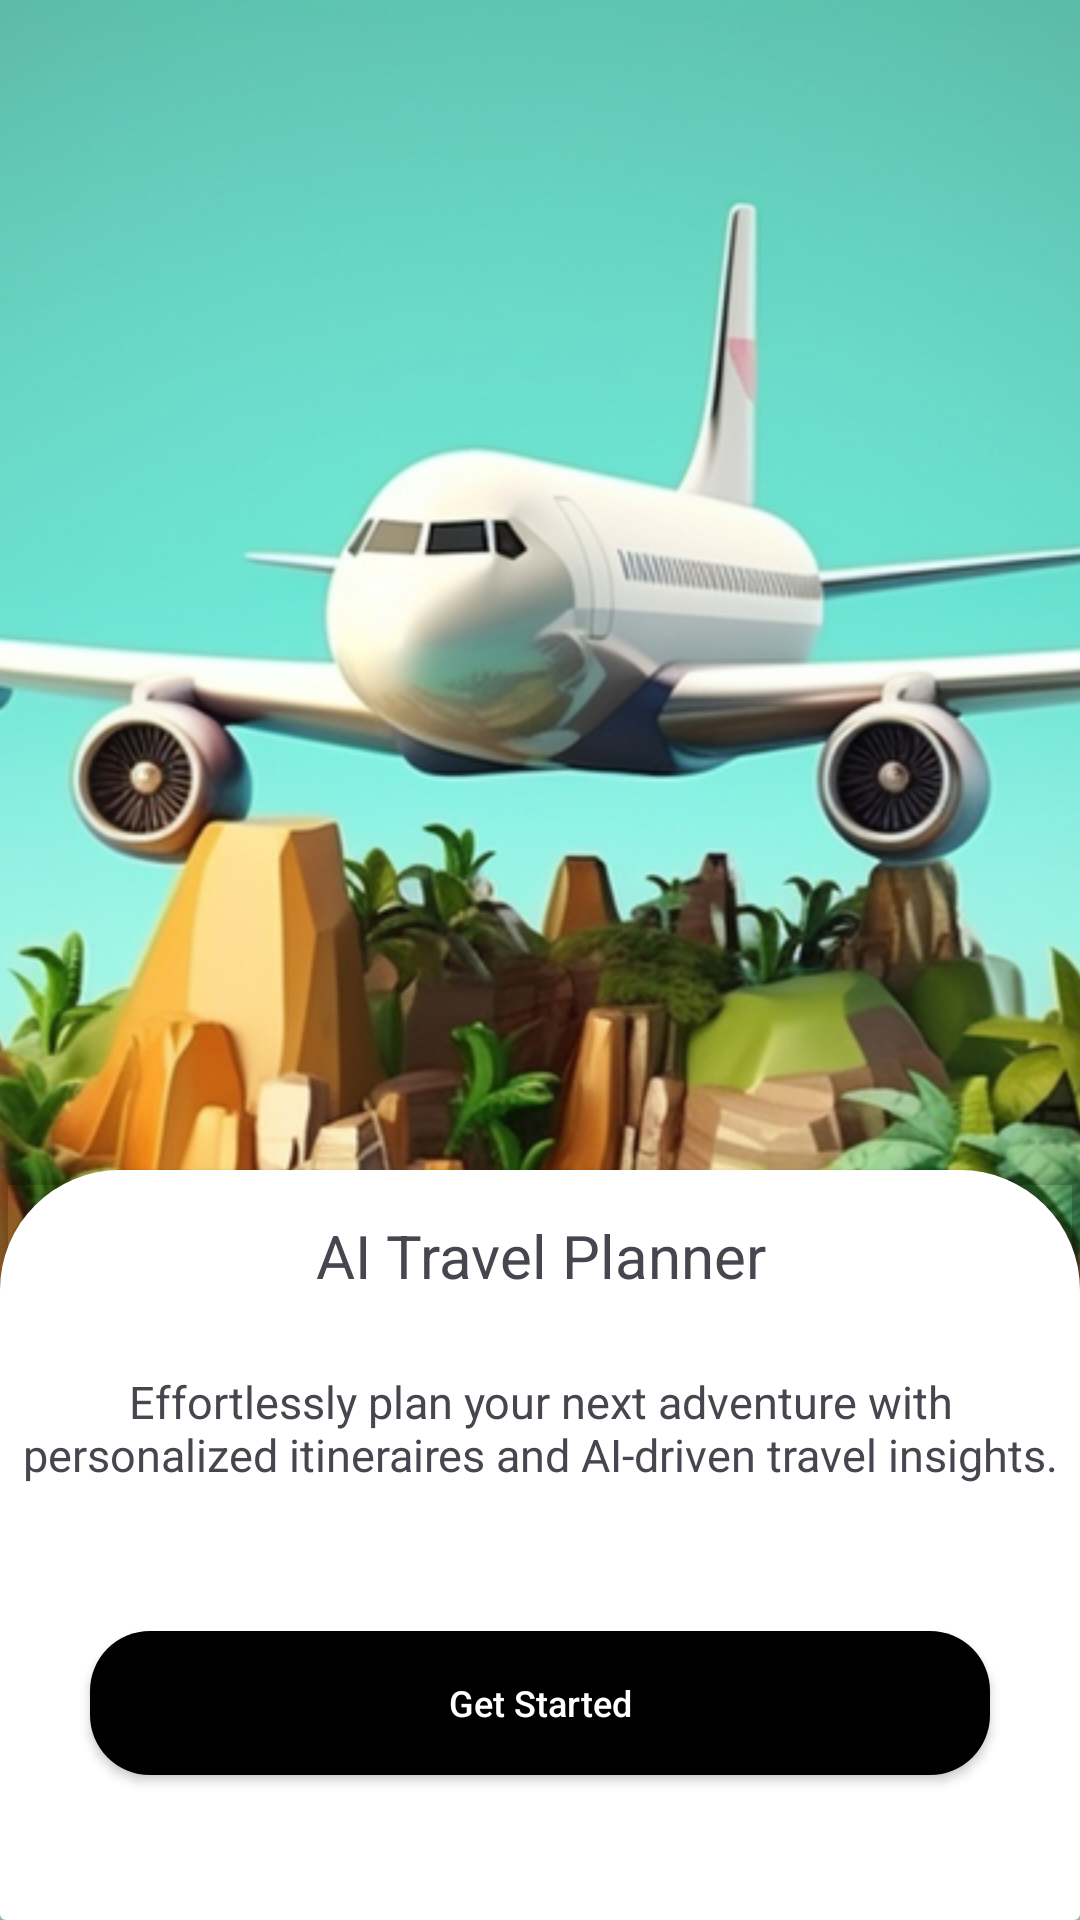

Layout XML and referenced resources for this Android screen:
<!-- AndroidManifest.xml: application theme Theme.MyApplication -->
<!-- res/layout/activity_main.xml -->
<?xml version="1.0" encoding="utf-8"?>
<androidx.constraintlayout.widget.ConstraintLayout xmlns:android="http://schemas.android.com/apk/res/android"
    xmlns:app="http://schemas.android.com/apk/res-auto"
    xmlns:tools="http://schemas.android.com/tools"
    android:id="@+id/main"
    android:layout_width="match_parent"
    android:layout_height="match_parent"
    tools:context=".view.Activity.MainActivity">

    <ImageView
        android:id="@+id/imageView"
        android:layout_width="0dp"
        android:layout_height="0dp"
        android:scaleType="centerCrop"
        android:src="@drawable/travel"
        app:layout_constraintBottom_toBottomOf="parent"
        app:layout_constraintEnd_toEndOf="parent"
        app:layout_constraintStart_toStartOf="parent"
        app:layout_constraintTop_toTopOf="parent">

    </ImageView>

    <androidx.cardview.widget.CardView
        android:layout_width="match_parent"
        android:layout_height="250dp"
        app:layout_constraintBottom_toBottomOf="@+id/imageView"
        app:layout_constraintEnd_toEndOf="parent"
        app:layout_constraintStart_toStartOf="parent"
        app:cardBackgroundColor="#00FFFFFF"
        >
        <androidx.constraintlayout.widget.ConstraintLayout
            android:layout_width="match_parent"
            android:layout_height="match_parent"
            android:background="@drawable/card_top_raduis"
            >
            <TextView
                android:id="@+id/textView"
                android:layout_width="match_parent"
                android:layout_height="wrap_content"
                android:text="AI Travel Planner"
                android:textAlignment="center"
                android:textSize="20sp"
                android:layout_marginTop="15dp"
                app:layout_constraintEnd_toEndOf="parent"
                app:layout_constraintStart_toStartOf="parent"
                app:layout_constraintTop_toTopOf="parent">

            </TextView>

            <TextView
                android:id="@+id/textView2"
                android:layout_width="match_parent"
                android:layout_height="wrap_content"
                android:text="Effortlessly plan your next adventure with personalized itineraires and AI-driven travel insights."
                android:textAlignment="center"
                android:layout_marginTop="25dp"
                android:textSize="15sp"
                app:layout_constraintTop_toBottomOf="@+id/textView">

            </TextView>

            <androidx.appcompat.widget.AppCompatButton
                android:id="@+id/btnGetStarted"
                android:layout_width="300dp"
                android:layout_height="wrap_content"
                android:text="Get Started"
                app:layout_constraintBottom_toBottomOf="parent"
                app:layout_constraintEnd_toEndOf="parent"
                app:layout_constraintStart_toStartOf="parent"
                app:layout_constraintTop_toBottomOf="@+id/textView2"
                android:background="@drawable/button_raduis_background"
                android:textColor="@color/white"
                android:textAllCaps="false"
                android:textSize="12sp"
                >
            </androidx.appcompat.widget.AppCompatButton>

        </androidx.constraintlayout.widget.ConstraintLayout>

    </androidx.cardview.widget.CardView>


</androidx.constraintlayout.widget.ConstraintLayout>
<!-- resources referenced by this layout -->
<resources>
  <!-- drawable button_raduis_background (drawable) -->
  <?xml version="1.0" encoding="utf-8"?>
  <shape xmlns:android="http://schemas.android.com/apk/res/android" android:shape="rectangle">
      <solid android:color="@color/black"/>
      <corners android:radius="20dp"/>
      <stroke android:width="0dp"/>
  </shape>
  <!-- drawable card_top_raduis (drawable) -->
  <?xml version="1.0" encoding="utf-8"?>
  <shape xmlns:android="http://schemas.android.com/apk/res/android" android:shape="rectangle">
      <solid android:color="#FFFFFF">
  
      </solid>
      <corners android:topLeftRadius="40dp" android:topRightRadius="40dp">
  
      </corners>
  </shape>
  <!-- drawable travel: jpg bitmap (drawable, 396966 bytes) -->
  <style name="Theme.MyApplication" parent="Base.Theme.MyApplication" />
  <style name="Base.Theme.MyApplication" parent="Theme.Material3.DayNight.NoActionBar">
          <item name="android:windowBackground">@color/white</item>
          
          
  
      </style>
  <!-- not gathered from this repository: default colours our renderer supplied (Android Studio template values) -->
  <color name="black">#FF000000</color>
  <color name="white">#FFFFFFFF</color>
</resources>
